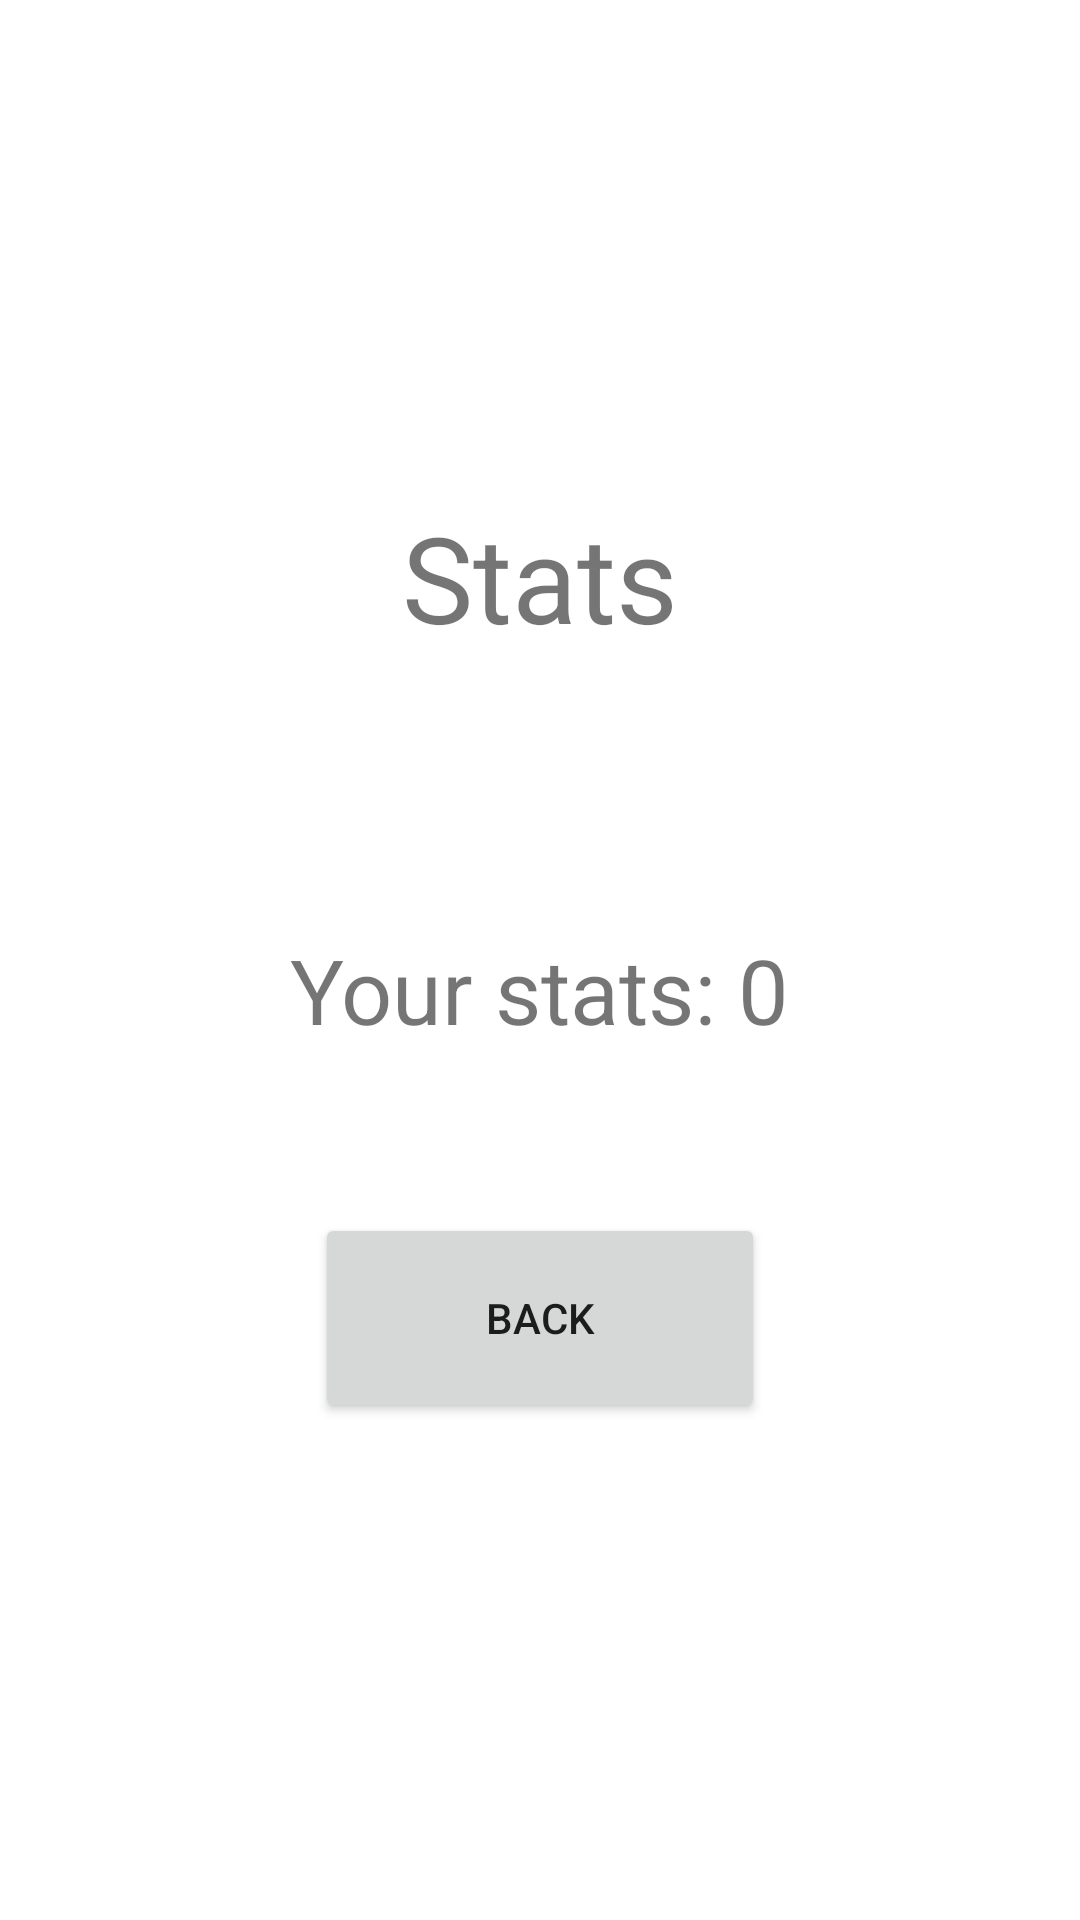

Write the Android layout XML for this screen, with the resource values it uses.
<!-- AndroidManifest.xml: application theme Theme.OwnApplication -->
<!-- res/layout/activity_stats.xml -->
<?xml version="1.0" encoding="utf-8"?>
<androidx.constraintlayout.widget.ConstraintLayout xmlns:android="http://schemas.android.com/apk/res/android"
    xmlns:app="http://schemas.android.com/apk/res-auto"
    xmlns:tools="http://schemas.android.com/tools"
    android:layout_width="match_parent"
    android:layout_height="match_parent" >

    <TextView
        android:id="@+id/menu_title"
        android:layout_width="wrap_content"
        android:layout_height="wrap_content"
        android:text="@string/stats_button"
        android:textSize="40sp"
        app:layout_constraintBottom_toTopOf="@id/menu_buttons"
        app:layout_constraintEnd_toEndOf="parent"
        app:layout_constraintStart_toStartOf="parent"
        app:layout_constraintTop_toTopOf="parent"
        app:layout_constraintVertical_bias="0.9" />

    <TextView
        android:id="@+id/stats"
        android:layout_width="wrap_content"
        android:layout_height="wrap_content"
        android:text="Your stats: 0"
        android:textSize="30sp"
        app:layout_constraintBottom_toTopOf="@id/menu_buttons"
        app:layout_constraintEnd_toEndOf="parent"
        app:layout_constraintStart_toStartOf="parent"
        app:layout_constraintTop_toTopOf="parent"
        app:layout_constraintVertical_bias="0.9" />

    <LinearLayout
        android:id="@+id/menu_buttons"
        android:layout_width="match_parent"
        android:layout_height="wrap_content"
        android:orientation="vertical"
        android:gravity="center"
        app:layout_constraintBottom_toBottomOf="parent"
        app:layout_constraintEnd_toEndOf="parent"
        app:layout_constraintStart_toStartOf="parent"
        app:layout_constraintTop_toBottomOf="@id/menu_title" >

        <Button
            android:id="@+id/back_button"
            android:layout_width="150dp"
            android:layout_height="70dp"
            android:text="Back"
            android:layout_marginTop="20dp" />
    </LinearLayout>

</androidx.constraintlayout.widget.ConstraintLayout>
<!-- resources referenced by this layout -->
<resources>
  <string name="stats_button">Stats</string>
  <style name="Theme.OwnApplication" parent="Theme.MaterialComponents.DayNight.DarkActionBar">
          
          <item name="colorPrimary">@color/light_green</item>
          <item name="colorPrimaryVariant">@color/green</item>
          <item name="colorOnPrimary">@color/white</item>
          
          <item name="colorSecondary">@color/teal_200</item>
          <item name="colorSecondaryVariant">@color/teal_700</item>
          <item name="colorOnSecondary">@color/black</item>
          
          <item name="android:statusBarColor">?attr/colorPrimaryVariant</item>
          
      </style>
  <color name="light_green">#21D19F</color>
  <color name="green">#44AF69</color>
  <color name="white">#FFFFFFFF</color>
  <color name="teal_200">#FF03DAC5</color>
  <color name="teal_700">#FF018786</color>
  <color name="black">#FF000000</color>
</resources>
